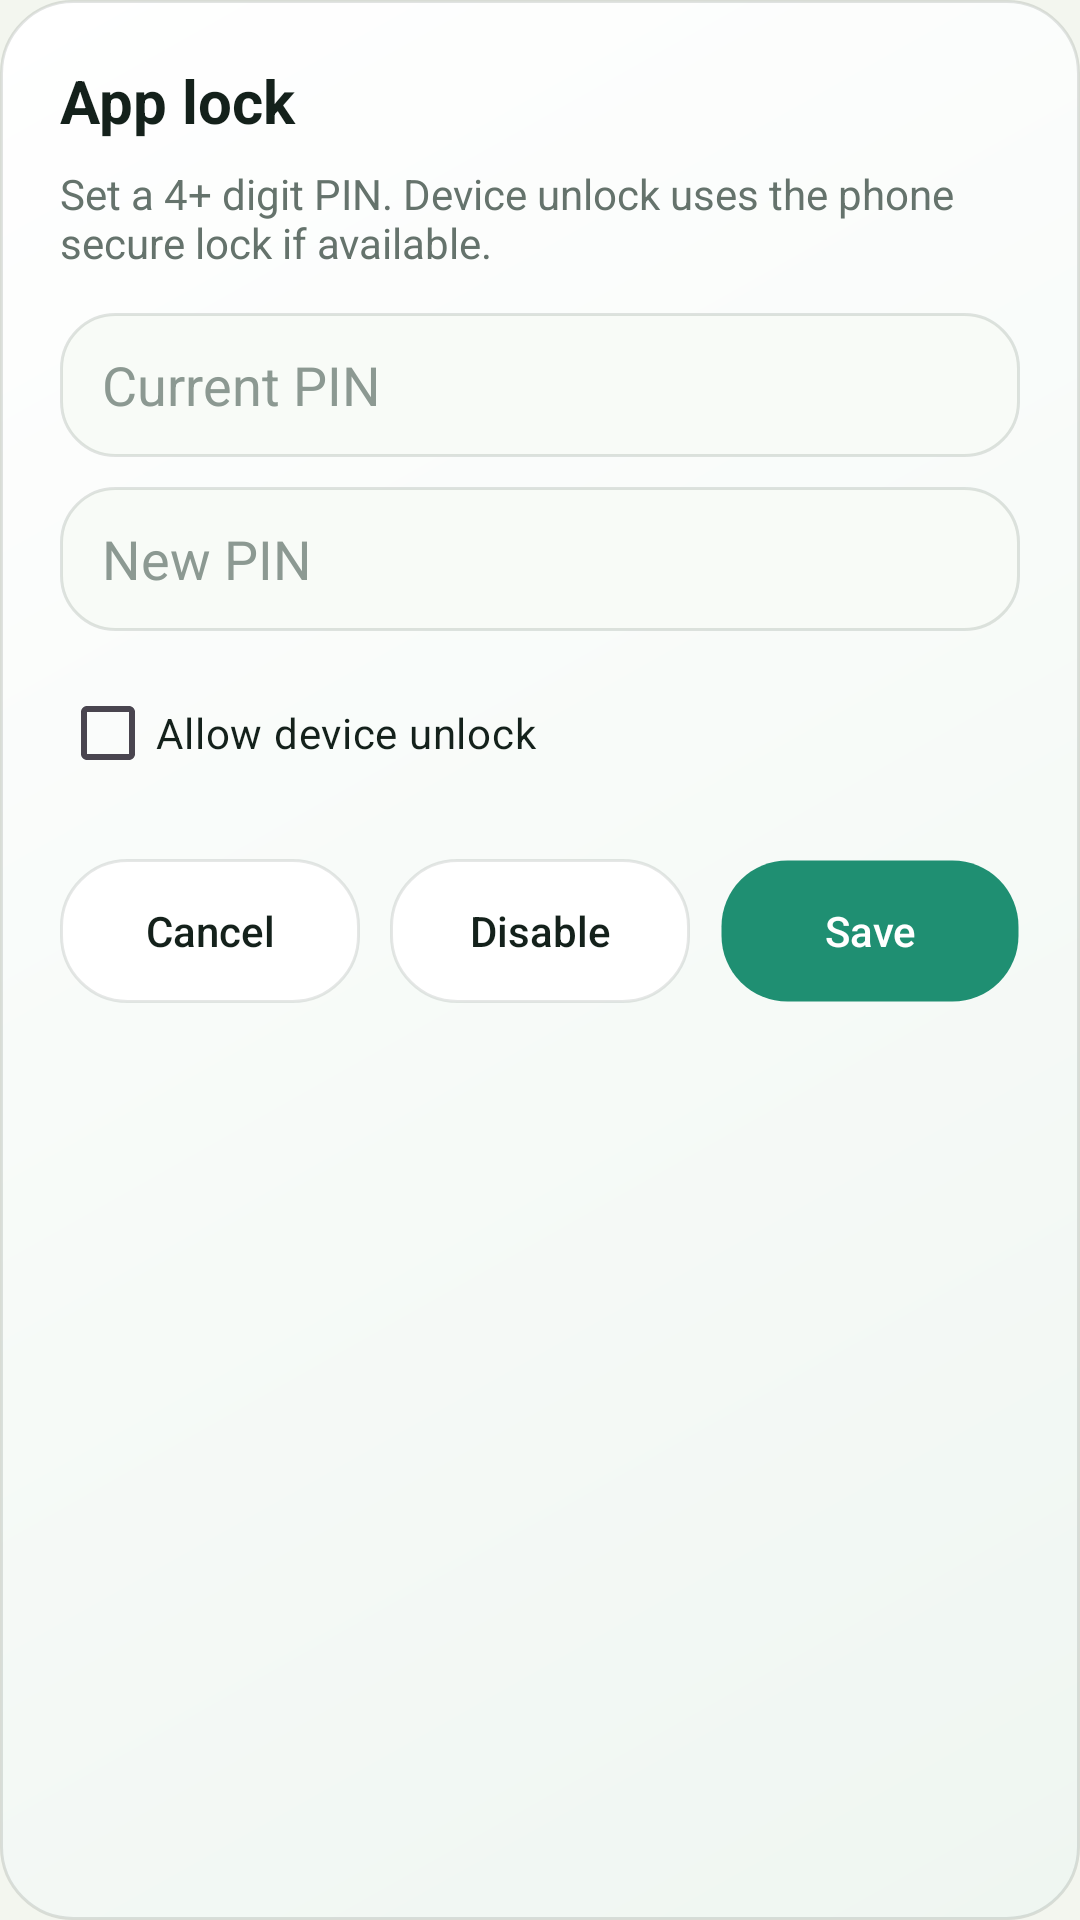

Android layout source for this screen:
<!-- AndroidManifest.xml: application theme Theme.MoneyManager -->
<!-- res/layout/dialog_app_lock.xml -->
<?xml version="1.0" encoding="utf-8"?>
<LinearLayout xmlns:android="http://schemas.android.com/apk/res/android"
    android:layout_width="match_parent"
    android:layout_height="wrap_content"
    android:background="@drawable/bg_home_balance_card"
    android:orientation="vertical"
    android:padding="20dp">

    <TextView
        android:id="@+id/tvAppLockTitle"
        android:layout_width="match_parent"
        android:layout_height="wrap_content"
        android:text="@string/app_lock_title"
        android:textColor="@color/text_primary"
        android:textSize="20sp"
        android:textStyle="bold" />

    <TextView
        android:id="@+id/tvAppLockMessage"
        android:layout_width="match_parent"
        android:layout_height="wrap_content"
        android:layout_marginTop="8dp"
        android:text="@string/app_lock_hint"
        android:textColor="@color/text_secondary"
        android:textSize="14sp" />

    <EditText
        android:id="@+id/etCurrentPin"
        android:layout_width="match_parent"
        android:layout_height="48dp"
        android:layout_marginTop="14dp"
        android:background="@drawable/bg_input_surface"
        android:hint="@string/current_pin_hint"
        android:inputType="numberPassword"
        android:maxLength="12"
        android:paddingStart="14dp"
        android:paddingEnd="14dp"
        android:textColor="@color/text_primary"
        android:textColorHint="@color/text_hint" />

    <EditText
        android:id="@+id/etNewPin"
        android:layout_width="match_parent"
        android:layout_height="48dp"
        android:layout_marginTop="10dp"
        android:background="@drawable/bg_input_surface"
        android:hint="@string/new_pin_hint"
        android:inputType="numberPassword"
        android:maxLength="12"
        android:paddingStart="14dp"
        android:paddingEnd="14dp"
        android:textColor="@color/text_primary"
        android:textColorHint="@color/text_hint" />

    <CheckBox
        android:id="@+id/cbDeviceAuth"
        android:layout_width="match_parent"
        android:layout_height="wrap_content"
        android:layout_marginTop="10dp"
        android:text="@string/device_auth_enabled"
        android:textColor="@color/text_primary" />

    <LinearLayout
        android:layout_width="match_parent"
        android:layout_height="wrap_content"
        android:layout_marginTop="18dp"
        android:orientation="horizontal">

        <Button
            android:id="@+id/btnCancelAppLock"
            android:layout_width="0dp"
            android:layout_height="48dp"
            android:layout_weight="1"
            android:background="@drawable/bg_button_light"
            android:text="@string/cancel"
            android:textAllCaps="false"
            android:textColor="@color/button_text_dark" />

        <Button
            android:id="@+id/btnDisableAppLock"
            android:layout_width="0dp"
            android:layout_height="48dp"
            android:layout_marginStart="10dp"
            android:layout_weight="1"
            android:background="@drawable/bg_button_light"
            android:text="@string/app_lock_disable"
            android:textAllCaps="false"
            android:textColor="@color/button_text_dark" />

        <Button
            android:id="@+id/btnSaveAppLock"
            android:layout_width="0dp"
            android:layout_height="48dp"
            android:layout_marginStart="10dp"
            android:layout_weight="1"
            android:background="@drawable/bg_button_dark"
            android:text="@string/save_changes"
            android:textAllCaps="false"
            android:textColor="@color/button_text_light" />
    </LinearLayout>
</LinearLayout>
<!-- resources referenced by this layout -->
<resources>
  <color name="button_text_dark">#FF14211B</color>
  <color name="button_text_light">#FFFFFFFF</color>
  <color name="text_hint">#FF8C9992</color>
  <color name="text_primary">#FF14211B</color>
  <color name="text_secondary">#FF65736C</color>
  <!-- drawable bg_button_dark (drawable) -->
  <?xml version="1.0" encoding="utf-8"?>
  <ripple xmlns:android="http://schemas.android.com/apk/res/android"
      android:color="@color/button_dark_ripple">
      <item>
          <shape android:shape="rectangle">
              <solid android:color="@color/button_dark" />
              <stroke
                  android:width="1dp"
                  android:color="@color/button_dark_stroke" />
              <corners android:radius="22dp" />
          </shape>
      </item>
      <item android:id="@android:id/mask">
          <shape android:shape="rectangle">
              <solid android:color="@android:color/white" />
              <corners android:radius="22dp" />
          </shape>
      </item>
  </ripple>
  <!-- drawable bg_button_light (drawable) -->
  <?xml version="1.0" encoding="utf-8"?>
  <ripple xmlns:android="http://schemas.android.com/apk/res/android"
      android:color="@color/button_light_ripple">
      <item>
          <shape android:shape="rectangle">
              <solid android:color="@color/button_surface" />
              <stroke
                  android:width="1dp"
                  android:color="@color/button_light_stroke" />
              <corners android:radius="22dp" />
          </shape>
      </item>
      <item android:id="@android:id/mask">
          <shape android:shape="rectangle">
              <solid android:color="@android:color/white" />
              <corners android:radius="22dp" />
          </shape>
      </item>
  </ripple>
  <!-- drawable bg_home_balance_card (drawable) -->
  <?xml version="1.0" encoding="utf-8"?>
  <shape xmlns:android="http://schemas.android.com/apk/res/android"
      android:shape="rectangle">
      <gradient
          android:angle="315"
          android:endColor="@color/dashboard_card_end"
          android:startColor="@color/dashboard_card_start" />
      <stroke
          android:width="1dp"
          android:color="@color/home_line" />
      <corners android:radius="24dp" />
  </shape>
  <!-- drawable bg_input_surface (drawable) -->
  <?xml version="1.0" encoding="utf-8"?>
  <shape xmlns:android="http://schemas.android.com/apk/res/android"
      android:shape="rectangle">
      <solid android:color="@color/input_surface" />
      <stroke
          android:width="1dp"
          android:color="@color/input_stroke" />
      <corners android:radius="18dp" />
  </shape>
  <string name="app_lock_disable">Disable</string>
  <string name="app_lock_hint">Set a 4+ digit PIN. Device unlock uses the phone secure lock if available.</string>
  <string name="app_lock_title">App lock</string>
  <string name="cancel">Cancel</string>
  <string name="current_pin_hint">Current PIN</string>
  <string name="device_auth_enabled">Allow device unlock</string>
  <string name="new_pin_hint">New PIN</string>
  <string name="save_changes">Save</string>
  <style name="Theme.MoneyManager" parent="Base.Theme.MoneyManager" />
  <color name="button_dark_ripple">#330B5F4A</color>
  <color name="button_dark">#FF1F8F72</color>
  <color name="button_dark_stroke">#00000000</color>
  <color name="button_light_ripple">#332F9D7E</color>
  <color name="button_surface">#FFFFFFFF</color>
  <color name="button_light_stroke">#1F2C3A33</color>
  <color name="dashboard_card_end">#FFEFF6F1</color>
  <color name="dashboard_card_start">#FFFFFFFF</color>
  <color name="home_line">#1F14211B</color>
  <color name="input_surface">#FFF8FBF7</color>
  <color name="input_stroke">#263A493F</color>
  <color name="app_background">#FFF3F6EF</color>
  <style name="Widget.MoneyManager.Button" parent="@android:style/Widget.Material.Button">
          <item name="android:elevation">0dp</item>
          <item name="android:stateListAnimator">@null</item>
          <item name="android:textAllCaps">false</item>
      </style>
</resources>
